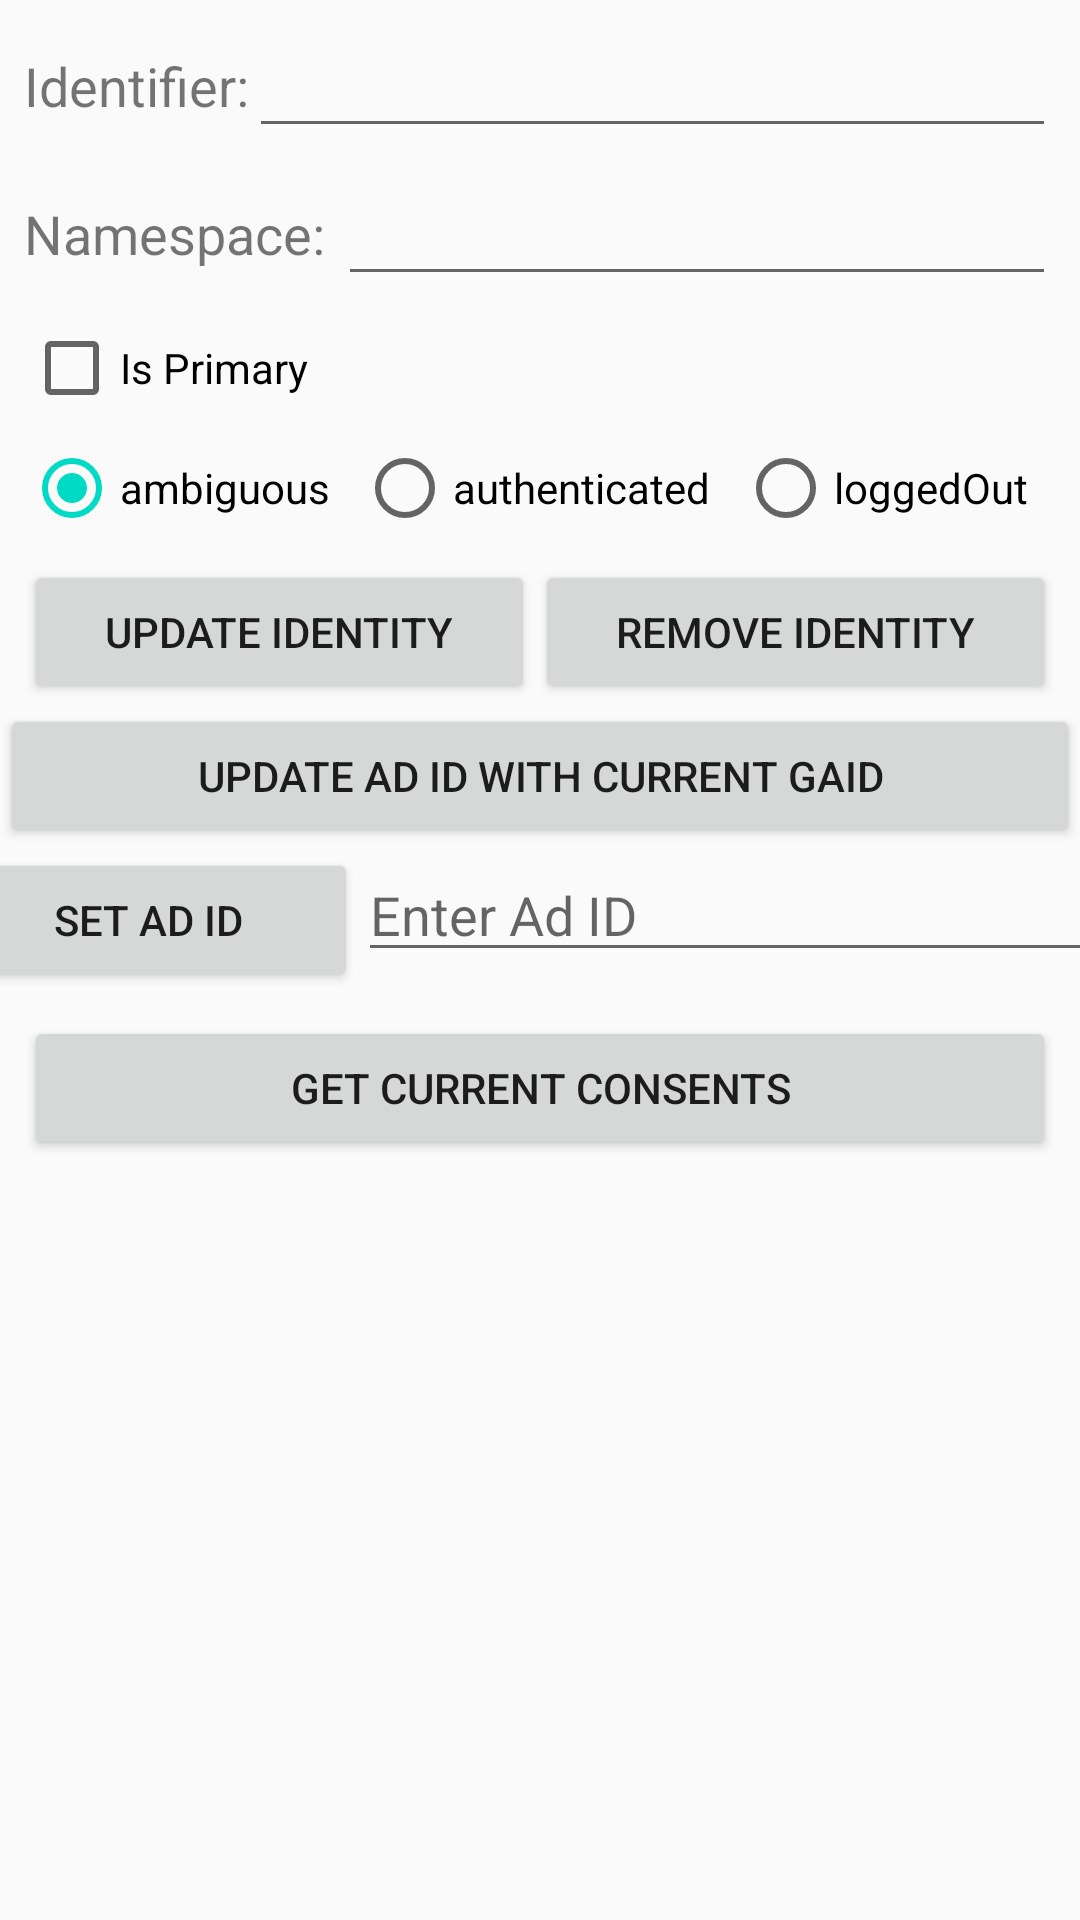

Produce the Android XML layout that renders to this screen, including the resource entries it uses.
<!-- AndroidManifest.xml: application theme AppTheme -->
<!-- res/layout/fragment_custom_identity.xml -->
<?xml version="1.0" encoding="utf-8"?>
<androidx.constraintlayout.widget.ConstraintLayout xmlns:android="http://schemas.android.com/apk/res/android"
    xmlns:app="http://schemas.android.com/apk/res-auto"
    xmlns:tools="http://schemas.android.com/tools"
    android:layout_width="match_parent"
    android:layout_height="match_parent"
    tools:context=".ui.CustomIdentityFragment">

    <LinearLayout
        android:id="@+id/layout_identifier"
        android:layout_width="match_parent"
        android:layout_height="wrap_content"
        android:layout_margin="8dp"
        android:layout_marginTop="20dp"
        android:orientation="horizontal"
        app:layout_constraintEnd_toEndOf="parent"
        app:layout_constraintStart_toStartOf="parent"
        app:layout_constraintTop_toTopOf="parent">

        <TextView
            android:id="@+id/label_identifier"
            android:layout_width="wrap_content"
            android:layout_height="wrap_content"
            android:layout_gravity="start|center_vertical"
            android:text="@string/label_identifier"
            android:textSize="18sp" />

        <EditText
            android:id="@+id/text_identifier"
            android:layout_width="0dp"
            android:layout_height="wrap_content"
            android:layout_gravity="end|center_vertical"
            android:layout_weight="1"
            android:singleLine="true" />

    </LinearLayout>

    <LinearLayout
        android:id="@+id/layout_namespace"
        android:layout_width="match_parent"
        android:layout_height="wrap_content"
        android:layout_margin="8dp"
        android:orientation="horizontal"
        app:layout_constraintHorizontal_bias="0.52"
        app:layout_constraintTop_toBottomOf="@id/layout_identifier">

        <TextView
            android:id="@+id/label_namespace"
            android:layout_width="wrap_content"
            android:layout_height="wrap_content"
            android:layout_gravity="start|center_vertical"
            android:text="@string/label_namespace"
            android:textSize="18sp" />

        <EditText
            android:id="@+id/text_namespace"
            android:layout_width="0dp"
            android:layout_height="wrap_content"
            android:layout_gravity="end|center_vertical"
            android:layout_weight="1"
            android:singleLine="true" />

    </LinearLayout>

    <LinearLayout
        android:id="@+id/layout_primary"
        android:layout_width="match_parent"
        android:layout_height="wrap_content"
        android:layout_margin="8dp"
        android:orientation="horizontal"
        app:layout_constraintHorizontal_bias="0.52"
        app:layout_constraintTop_toBottomOf="@id/layout_namespace">

        <CheckBox
            android:id="@+id/checkbox_is_primary"
            android:layout_width="wrap_content"
            android:layout_height="wrap_content"
            android:text="@string/checkbox_is_primary" />

    </LinearLayout>

    <LinearLayout
        android:id="@+id/layout_authenticated"
        android:layout_width="match_parent"
        android:layout_height="wrap_content"
        android:layout_margin="8dp"
        android:orientation="horizontal"
        app:layout_constraintHorizontal_bias="0.52"
        app:layout_constraintTop_toBottomOf="@id/layout_primary">

        <RadioGroup
            android:id="@+id/radio_group_authenticated"
            android:layout_width="match_parent"
            android:layout_height="wrap_content"
            android:orientation="horizontal">

            <RadioButton
                android:id="@+id/radio_ambiguous"
                android:layout_width="wrap_content"
                android:layout_height="wrap_content"
                android:layout_weight="1"
                android:checked="true"
                android:text="@string/authentication_ambiguous" />

            <RadioButton
                android:id="@+id/radio_authenticated"
                android:layout_width="wrap_content"
                android:layout_height="wrap_content"
                android:layout_weight="1"
                android:text="@string/authentication_authenticated" />

            <RadioButton
                android:id="@+id/radio_logged_out"
                android:layout_width="wrap_content"
                android:layout_height="wrap_content"
                android:layout_weight="1"
                android:text="@string/authentication_logged_out" />
        </RadioGroup>

    </LinearLayout>

    <LinearLayout
        android:id="@+id/linearLayout"
        android:layout_width="match_parent"
        android:layout_height="wrap_content"
        android:layout_margin="8dp"
        android:orientation="horizontal"
        app:layout_constraintTop_toBottomOf="@id/layout_authenticated"
        tools:layout_editor_absoluteX="8dp">

        <Button
            android:id="@+id/btn_update_identities"
            android:layout_width="wrap_content"
            android:layout_height="wrap_content"
            android:layout_weight="1"
            android:text="@string/btn_update_identities" />

        <Button
            android:id="@+id/btn_remove_identities"
            android:layout_width="wrap_content"
            android:layout_height="wrap_content"
            android:layout_weight="1"
            android:text="@string/btn_remove_identities" />

    </LinearLayout>

    <LinearLayout
        android:id="@+id/layout_request_authorization"
        android:layout_width="match_parent"
        android:layout_height="wrap_content"
        android:orientation="horizontal"
        app:layout_constraintEnd_toEndOf="parent"
        app:layout_constraintHorizontal_bias="0.5"
        app:layout_constraintStart_toStartOf="parent"
        app:layout_constraintTop_toBottomOf="@id/linearLayout">

        <Button
            android:id="@+id/btn_get_gaid"
            android:layout_width="wrap_content"
            android:layout_height="wrap_content"
            android:layout_weight="1"
            android:text="@string/btn_get_gaid" />
    </LinearLayout>

    <LinearLayout
        android:id="@+id/layout_set_ad_id"
        android:layout_width="402dp"
        android:layout_height="wrap_content"
        android:orientation="horizontal"
        app:layout_constraintEnd_toEndOf="parent"
        app:layout_constraintHorizontal_bias="0.5"
        app:layout_constraintStart_toStartOf="parent"
        app:layout_constraintTop_toBottomOf="@id/layout_request_authorization">

        <Button
            android:id="@+id/btn_set_ad_id"
            android:layout_width="wrap_content"
            android:layout_height="wrap_content"
            android:layout_weight="1"
            android:text="@string/btn_set_ad_id" />

        <EditText
            android:id="@+id/text_ad_id"
            android:layout_width="wrap_content"
            android:layout_height="wrap_content"
            android:layout_weight="1"
            android:ems="10"
            android:hint="@string/label_enter_ad_id" />

    </LinearLayout>

    <LinearLayout
        android:id="@+id/layout_consents"
        android:layout_width="match_parent"
        android:layout_height="wrap_content"
        android:layout_margin="8dp"
        android:orientation="horizontal"
        app:layout_constraintEnd_toEndOf="parent"
        app:layout_constraintHorizontal_bias="0.5"
        app:layout_constraintStart_toStartOf="parent"
        app:layout_constraintTop_toBottomOf="@id/layout_set_ad_id">

        <Button
            android:id="@+id/btn_get_consents"
            android:layout_width="wrap_content"
            android:layout_height="wrap_content"
            android:layout_weight="1"
            android:text="@string/btn_get_consents" />
    </LinearLayout>

</androidx.constraintlayout.widget.ConstraintLayout>
<!-- resources referenced by this layout -->
<resources>
  <string name="authentication_ambiguous">ambiguous</string>
  <string name="authentication_authenticated">authenticated</string>
  <string name="authentication_logged_out">loggedOut</string>
  <string name="btn_get_consents">Get Current Consents</string>
  <string name="btn_get_gaid">Update Ad ID With Current GAID</string>
  <string name="btn_remove_identities">Remove Identity</string>
  <string name="btn_set_ad_id">Set Ad ID</string>
  <string name="btn_update_identities">Update Identity</string>
  <string name="checkbox_is_primary">Is Primary</string>
  <string name="label_enter_ad_id">Enter Ad ID</string>
  <string name="label_identifier">Identifier: </string>
  <string name="label_namespace">"Namespace: "</string>
  <style name="AppTheme" parent="Theme.AppCompat.Light.DarkActionBar">
          
          <item name="colorPrimary">@color/colorPrimary</item>
          <item name="colorPrimaryDark">@color/colorPrimaryDark</item>
          <item name="colorAccent">@color/colorAccent</item>
      </style>
  <color name="colorPrimary">#6200EE</color>
  <color name="colorPrimaryDark">#3700B3</color>
  <color name="colorAccent">#03DAC5</color>
</resources>
